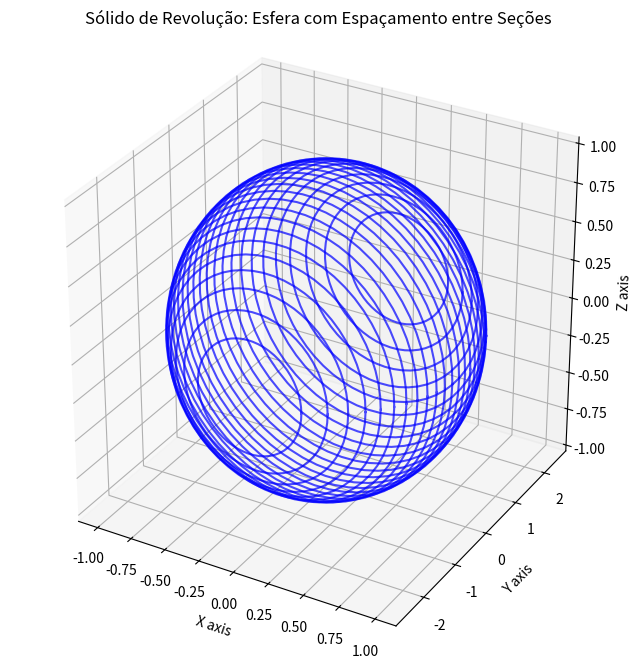

Source code (Python):
import numpy as np
import matplotlib.pyplot as plt
from mpl_toolkits.mplot3d import Axes3D

# Função para calcular o raio da esfera
def sphere_radius(y):
    return np.sqrt(1 - y**2)  # Raio da esfera unitária

# Configurar a figura e o eixo 3D
fig = plt.figure(figsize=(10, 8))
ax = fig.add_subplot(111, projection='3d')

# Definir limites para y
y = np.linspace(-1, 1, 30)  # Aumentar o número de pontos para um espaçamento mais fino
spacing = 0.1  # Espaçamento entre as seções

# Criar seções transversais da esfera
for i in range(len(y)):
    radius = sphere_radius(y[i])
    theta = np.linspace(0, 2 * np.pi, 60)  # Ângulo para a seção circular
    x = radius * np.cos(theta)
    z = radius * np.sin(theta)
    
    # Adicionar um deslocamento no eixo Y para espaçar as seções
    ax.plot(x, y[i] + spacing * (i - len(y) // 2), z, color='b', alpha=0.7)

# Adicionar título e rótulos aos eixos
ax.set_title("Sólido de Revolução: Esfera com Espaçamento entre Seções")
ax.set_xlabel('X axis')
ax.set_ylabel('Y axis')
ax.set_zlabel('Z axis')

# Definir proporção igual para melhor visualização
ax.set_box_aspect([1, 1, 1])  # Proporção igual

# Mostrar o gráfico
plt.show()
